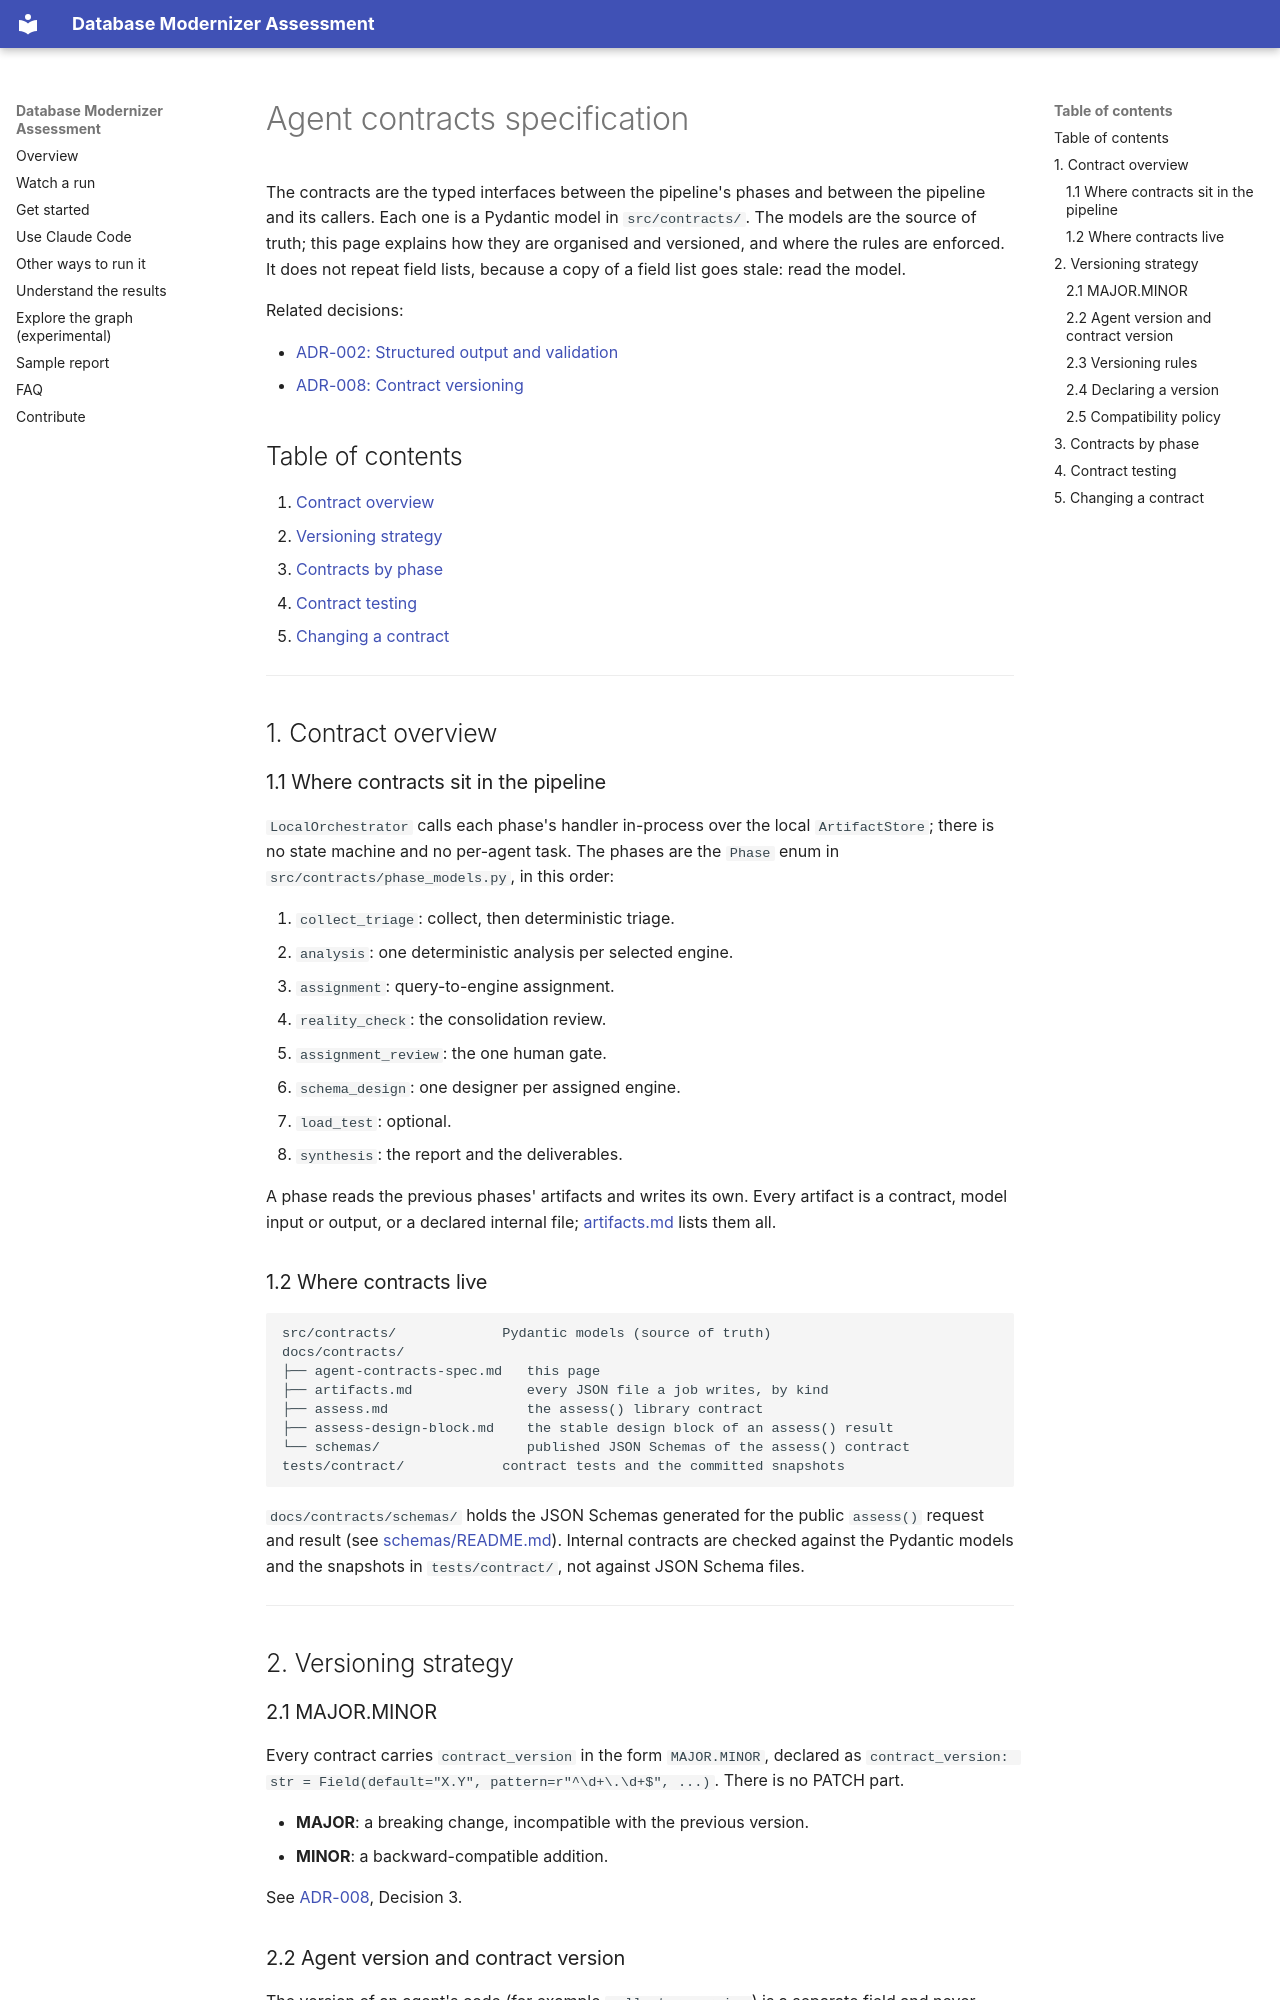

repository: aws-samples/sample-aws-genai-db-modernizer · page: contracts/agent-contracts-spec/index.html · generator: mkdocs

# Agent contracts specification

The contracts are the typed interfaces between the pipeline's phases and between the pipeline and its callers. Each one is a Pydantic model in `src/contracts/`. The models are the source of truth; this page explains how they are organised and versioned, and where the rules are enforced. It does not repeat field lists, because a copy of a field list goes stale: read the model.

Related decisions:

- [ADR-002: Structured output and validation](https://github.com/aws-samples/sample-aws-genai-db-modernizer/blob/main/docs/architecture/decisions/ADR-002-structured-output-and-validation.md)
- [ADR-008: Contract versioning](https://github.com/aws-samples/sample-aws-genai-db-modernizer/blob/main/docs/architecture/decisions/ADR-008-contract-versioning.md)

## Table of contents

1. [Contract overview](#1-contract-overview)
2. [Versioning strategy](#2-versioning-strategy)
3. [Contracts by phase](#3-contracts-by-phase)
4. [Contract testing](#4-contract-testing)
5. [Changing a contract](#5-changing-a-contract)

---

## 1. Contract overview

### 1.1 Where contracts sit in the pipeline

`LocalOrchestrator` calls each phase's handler in-process over the local `ArtifactStore`; there is no state machine and no per-agent task. The phases are the `Phase` enum in `src/contracts/phase_models.py`, in this order:

1. `collect_triage`: collect, then deterministic triage.
2. `analysis`: one deterministic analysis per selected engine.
3. `assignment`: query-to-engine assignment.
4. `reality_check`: the consolidation review.
5. `assignment_review`: the one human gate.
6. `schema_design`: one designer per assigned engine.
7. `load_test`: optional.
8. `synthesis`: the report and the deliverables.

A phase reads the previous phases' artifacts and writes its own. Every artifact is a contract, model input or output, or a declared internal file; [artifacts.md](artifacts.md) lists them all.

### 1.2 Where contracts live

```text
src/contracts/             Pydantic models (source of truth)
docs/contracts/
├── agent-contracts-spec.md   this page
├── artifacts.md              every JSON file a job writes, by kind
├── assess.md                 the assess() library contract
├── assess-design-block.md    the stable design block of an assess() result
└── schemas/                  published JSON Schemas of the assess() contract
tests/contract/            contract tests and the committed snapshots
```

`docs/contracts/schemas/` holds the JSON Schemas generated for the public `assess()` request and result (see [schemas/README.md](schemas/README.md)). Internal contracts are checked against the Pydantic models and the snapshots in `tests/contract/`, not against JSON Schema files.

---

## 2. Versioning strategy

### 2.1 MAJOR.MINOR

Every contract carries `contract_version` in the form `MAJOR.MINOR`, declared as `contract_version: str = Field(default="X.Y", pattern=r"^\d+\.\d+$", ...)`. There is no PATCH part.

- **MAJOR**: a breaking change, incompatible with the previous version.
- **MINOR**: a backward-compatible addition.

See [ADR-008](https://github.com/aws-samples/sample-aws-genai-db-modernizer/blob/main/docs/architecture/decisions/ADR-008-contract-versioning.md), Decision 3.
